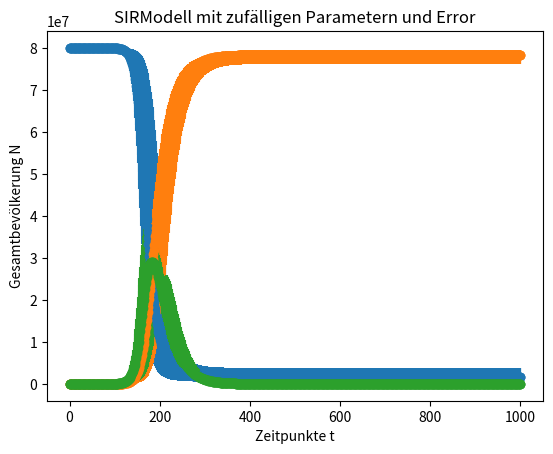

This figure's Python source:
import matplotlib.pyplot as plt
import numpy as np

def SIRfunction(beta, gamma, N, I0, T, NT):
    s = N - I0
    I = I0
    R = 0
    dt = T/NT
    S = np.hstack([[s], np.zeros(NT)])
    I = np.hstack([[I0], np.zeros(NT)])
    R = np.zeros(NT + 1)
    for n in range(NT):
        S[n + 1] = S[n] + dt*(-beta*I[n]*S[n]/N) 
        I[n + 1] = I[n] + dt*(beta*I[n]*S[n]/N - gamma*I[n])
        R[n + 1] = R[n] + dt*(gamma*I[n])
    return S, I, R

def randombeta(beta,dev,anzahl):
    rng = np.random.default_rng()
    B = rng.normal(beta, dev, anzahl)
    return B

def randomgamma(gamma,dev,anzahl):
    rng = np.random.default_rng()
    G = rng.normal(gamma, dev, anzahl)
    return G

def UQ(beta, gamma, N, I0, T, NT, dev1, dev2, anzahl):
    
    rb = randombeta(beta,dev1,anzahl)
    rg = randomgamma(gamma,dev2,anzahl)
    
    SW = np.array([])
    IW = np.array([])
    RW = np.array([])
    
    for i in range(len(rb)):
        s,i,r = SIRfunction(rb[i], rg[i], N, I0, T, NT)
        if len(SW) == 0:
            SW = np.array([s])
            IW = np.array([i])
            RW = np.array([r])
        else:
            SW = np.vstack([SW, s])
            IW = np.vstack([IW, i])
            RW = np.vstack([RW, r])
            
    Savg = np.sum(SW, axis=0) / anzahl
    Iavg = np.sum(IW, axis=0) / anzahl
    Ravg = np.sum(RW, axis=0) / anzahl
    
    listmax = [np.array([]),np.array([]),np.array([])]
    listmin = [np.array([]),np.array([]),np.array([])]
    listat = [SW, IW, RW]
    
    for x in range(3):
        subst = np.array([])
        for i in range(len(s)):
            maxEin = 0
            for j in range(len(rb)):
                if listat[x][j,i] > maxEin:
                    maxEin = listat[x][j,i]
            subst = np.hstack([subst, [maxEin]])
            listmax[x] = subst
            
    for x in range(3):
        subst = np.array([])
        for i in range(len(s)):
            minEin = N
            for j in range(len(rb)):
                if listat[x][j,i] < minEin:
                    minEin = listat[x][j,i]
            subst = np.hstack([subst, [minEin]])
            listmin[x] = subst
            
    return Savg, Iavg, Ravg, listmax[0], listmax[1], listmax[2], listmin[0], listmin[1], listmin[2]




Sav, Iav, Rav, yerrmaxS, yerrmaxI, yerrmaxR, yerrminS, yerrminI, yerrminR = UQ(0.2, 0.05, 8*10**7, 1, 730, 1000, 0.02, 0.005, 10)




y_errorS = [abs(Sav - yerrminS), abs(Sav - yerrmaxS)]
y_errorI = [abs(Iav - yerrminI), abs(Iav - yerrmaxI)]
y_errorR = [abs(Rav - yerrminR), abs(Rav - yerrmaxR)]


plt.title("SIRModell mit zufälligen Parametern und Error")
plt.xlabel("Zeitpunkte t")
plt.ylabel("Gesamtbevölkerung N")

plt.errorbar(range(len(Sav)), Sav, yerr = y_errorS, fmt ='-o')
plt.errorbar(range(len(Rav)), Rav, yerr = y_errorR, fmt ='-o')

plt.errorbar(range(len(Iav)), Iav, yerr = y_errorI, fmt ='-o')

plt.show()

